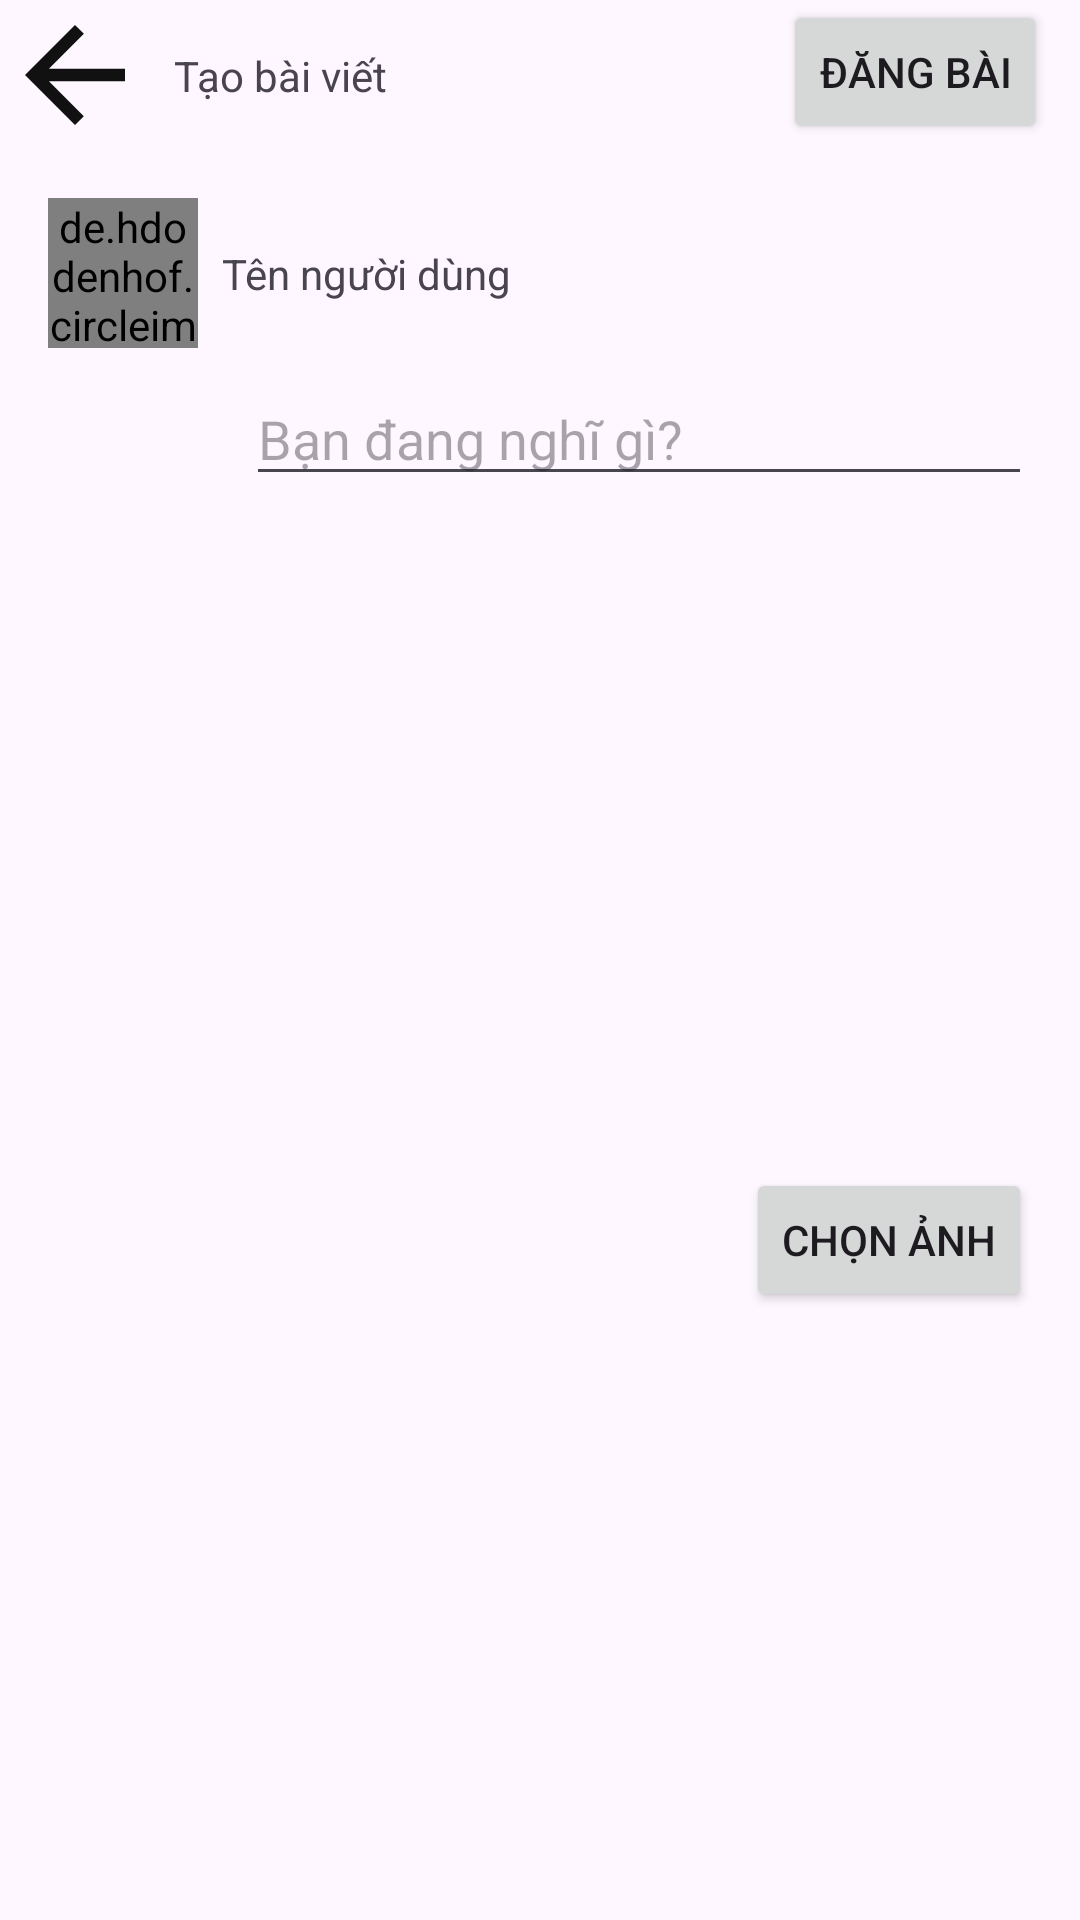

Android layout source for this screen:
<!-- AndroidManifest.xml: application theme Theme.FacebookClone -->
<!-- res/layout/activity_user_post.xml -->
<androidx.constraintlayout.widget.ConstraintLayout
    xmlns:android="http://schemas.android.com/apk/res/android"
    xmlns:app="http://schemas.android.com/apk/res-auto"
    android:id="@+id/main"
    android:layout_width="match_parent"
    android:layout_height="match_parent">

    
    <ImageView
        android:id="@+id/backButton"
        android:layout_width="50dp"
        android:layout_height="50dp"
        android:src="@drawable/ic_launcher_foreground"
        app:layout_constraintTop_toTopOf="parent"
        app:layout_constraintStart_toStartOf="parent"
        android:contentDescription="back"/>

    
    <TextView
        android:id="@+id/titleTextView"
        android:layout_width="wrap_content"
        android:layout_height="wrap_content"
        android:text="Tạo bài viết"
        app:layout_constraintTop_toTopOf="parent"
        app:layout_constraintBottom_toBottomOf="@id/backButton"
        app:layout_constraintStart_toEndOf="@id/backButton"
        android:layout_marginStart="8dp"
        android:layout_marginEnd="8dp"/>
    <Button
        android:id="@+id/postButton"
        android:layout_width="wrap_content"
        android:layout_height="wrap_content"
        android:text="Đăng bài"
        app:layout_constraintTop_toTopOf="@id/backButton"
        app:layout_constraintStart_toEndOf="@id/backButton"
        app:layout_constraintEnd_toEndOf="parent"
        android:layout_marginStart="200dp"
        android:layout_marginEnd="0dp"/>



    
 <de.hdodenhof.circleimageview.CircleImageView
     android:id="@+id/avatarImageView"
     android:layout_width="50dp"
     android:layout_height="50dp"
     android:src="@drawable/img_avatar"
     app:layout_constraintStart_toStartOf="parent"
     app:layout_constraintTop_toBottomOf="@id/backButton"
     android:layout_marginTop="16dp"
     android:layout_marginStart="16dp"/>


    
    <TextView
        android:id="@+id/usernameTextView"
        android:layout_width="0dp"
        android:layout_height="wrap_content"
        android:text="Tên người dùng"
        app:layout_constraintTop_toTopOf="@id/avatarImageView"
        app:layout_constraintBottom_toBottomOf="@id/avatarImageView"
        android:layout_marginLeft="8dp"
        app:layout_constraintStart_toEndOf="@id/avatarImageView" />

    
    <EditText
        android:id="@+id/inputEditText"
        android:layout_width="0dp"
        android:layout_height="wrap_content"
        android:hint="Bạn đang nghĩ gì?"
        app:layout_constraintStart_toEndOf="@id/avatarImageView"
        app:layout_constraintEnd_toEndOf="parent"
        app:layout_constraintTop_toBottomOf="@id/avatarImageView"
        android:layout_marginTop="8dp"
        android:layout_marginEnd="16dp"
        android:layout_marginStart="16dp"/>
<ImageView
    android:layout_width="match_parent"
    android:layout_height="200dp"
    app:layout_constraintTop_toBottomOf="@id/inputEditText"
    app:layout_constraintEnd_toEndOf="parent"
    android:layout_marginTop="8dp"
    android:layout_marginEnd="16dp"
    android:id="@+id/imgSelectPost"/>
    
    <Button
        android:id="@+id/chooseImageButton"
        android:layout_width="wrap_content"
        android:layout_height="wrap_content"
        android:text="Chọn ảnh"
        app:layout_constraintTop_toBottomOf="@id/imgSelectPost"
        app:layout_constraintEnd_toEndOf="parent"
        android:layout_marginTop="16dp"
        android:layout_marginEnd="16dp"/>


</androidx.constraintlayout.widget.ConstraintLayout>
<!-- resources referenced by this layout -->
<resources>
  <!-- drawable ic_launcher_foreground (drawable) -->
  <vector xmlns:android="http://schemas.android.com/apk/res/android"
      android:width="30dp"
      android:height="30dp"
      android:viewportWidth="24"
      android:viewportHeight="24"
      android:tint="#111111"
      android:autoMirrored="true">
  
      <path
          android:fillColor="@android:color/white"
          android:pathData="M20,11H7.83l5.59,-5.59L12,4l-8,8 8,8 1.41,-1.41L7.83,13H20v-2z"/>
  
  </vector>
  <style name="Theme.FacebookClone" parent="Base.Theme.FacebookClone" />
  <style name="Base.Theme.FacebookClone" parent="Theme.Material3.DayNight.NoActionBar">
          
          
      </style>
</resources>
